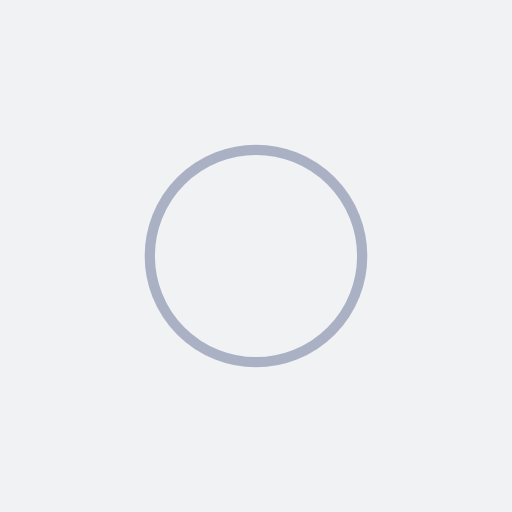
t = 0.00 s
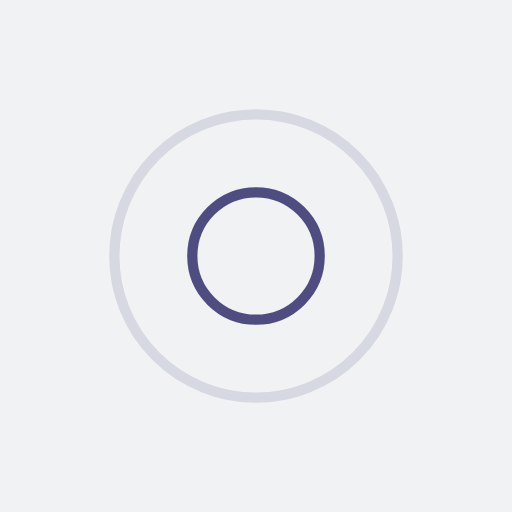
t = 0.26 s
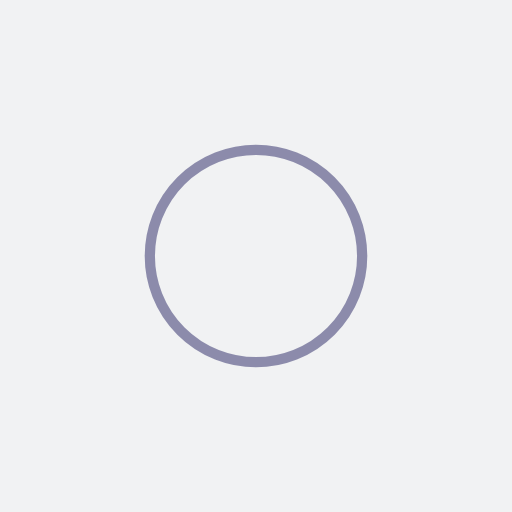
t = 0.51 s
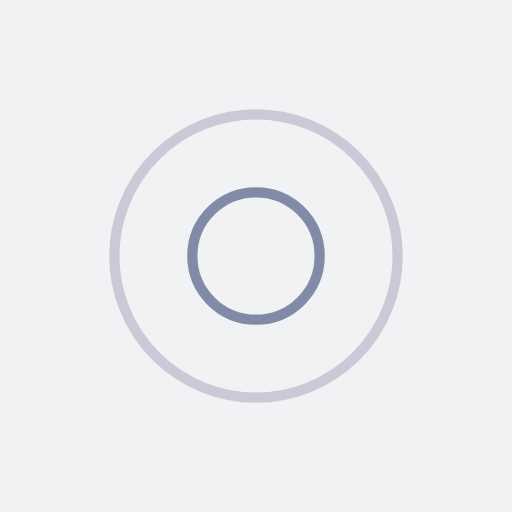
t = 0.77 s

The animated SVG that drew these frames (rendered in a browser with its animation timeline set to each time). Animation: 4 SMIL elements (animate=4); one cycle of 1.02 s, repeats indefinitely.

<?xml version="1.0" encoding="utf-8"?>
<svg xmlns="http://www.w3.org/2000/svg" xmlns:xlink="http://www.w3.org/1999/xlink" style="margin: auto; background: rgb(241, 242, 243); display: block; shape-rendering: auto;" width="204px" height="204px" viewBox="0 0 100 100" preserveAspectRatio="xMidYMid">
<circle cx="50" cy="50" r="0" fill="none" stroke="#292664" stroke-width="2">
  <animate attributeName="r" repeatCount="indefinite" dur="1.0204081632653061s" values="0;32" keyTimes="0;1" keySplines="0 0.2 0.8 1" calcMode="spline" begin="0s"></animate>
  <animate attributeName="opacity" repeatCount="indefinite" dur="1.0204081632653061s" values="1;0" keyTimes="0;1" keySplines="0.2 0 0.8 1" calcMode="spline" begin="0s"></animate>
</circle><circle cx="50" cy="50" r="0" fill="none" stroke="#667395" stroke-width="2">
  <animate attributeName="r" repeatCount="indefinite" dur="1.0204081632653061s" values="0;32" keyTimes="0;1" keySplines="0 0.2 0.8 1" calcMode="spline" begin="-0.5102040816326531s"></animate>
  <animate attributeName="opacity" repeatCount="indefinite" dur="1.0204081632653061s" values="1;0" keyTimes="0;1" keySplines="0.2 0 0.8 1" calcMode="spline" begin="-0.5102040816326531s"></animate>
</circle>
<!-- [ldio] generated by https://loading.io/ --></svg>
